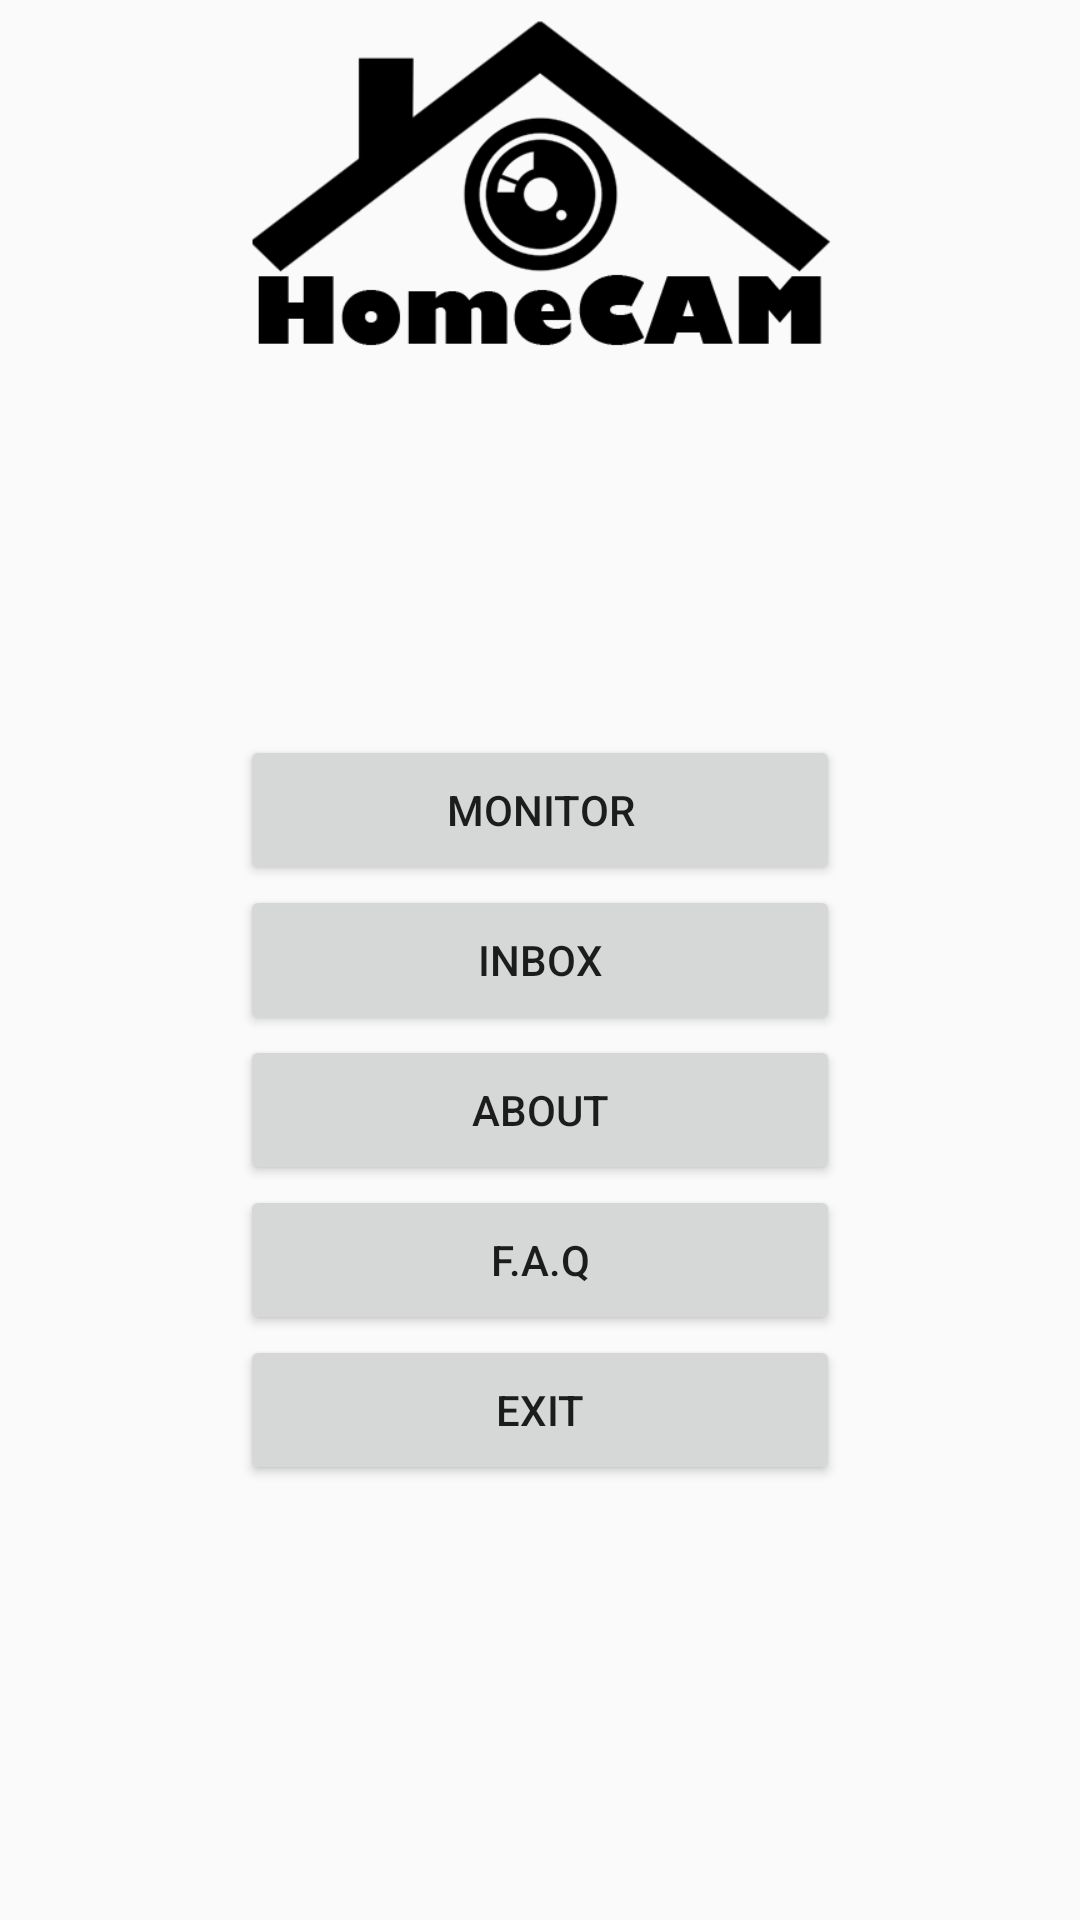

Here is an Android app screen rendered from its layout file. Give the layout XML and the strings, colors and styles it references.
<!-- AndroidManifest.xml: application theme AppTheme -->
<!-- res/layout/activity_home.xml -->
<?xml version="1.0" encoding="utf-8"?>

<RelativeLayout xmlns:android="http://schemas.android.com/apk/res/android"
    xmlns:tools="http://schemas.android.com/tools"
    android:layout_width="match_parent"
    android:layout_height="match_parent"
    tools:context="com.example.abi.nosql.Home">

    <Button
        android:layout_width="200dp"
        android:layout_height="50dp"
        android:text="Monitor"
        android:id="@+id/monitorBtn"
        android:layout_above="@+id/inboxbtn"
        android:layout_alignStart="@+id/image_title" />

    <Button
        android:layout_width="200dp"
        android:layout_height="50dp"
        android:text="Inbox"
        android:id="@+id/inboxbtn"
        android:layout_centerVertical="true"
        android:layout_alignStart="@+id/monitorBtn" />

    <Button
        android:layout_width="200dp"
        android:layout_height="50dp"
        android:text="About"
        android:id="@+id/aboutBtn"
        android:layout_below="@+id/inboxbtn"
        android:layout_alignStart="@+id/inboxbtn" />

    <Button
        android:layout_width="200dp"
        android:layout_height="50dp"
        android:text="F.A.Q"
        android:id="@+id/faqBtn"
        android:layout_below="@+id/aboutBtn"
        android:layout_alignStart="@+id/aboutBtn" />

    <Button
        android:layout_width="200dp"
        android:layout_height="50dp"
        android:text="Exit"
        android:id="@+id/logBtn"
        android:layout_below="@+id/faqBtn"
        android:layout_alignStart="@+id/faqBtn" />

    <ImageView
        android:layout_width="200dp"
        android:layout_height="130dp"
        android:id="@+id/image_title"
        android:layout_alignParentTop="true"
        android:layout_centerHorizontal="true"
        android:src="@drawable/logoapp"
        />
</RelativeLayout>
<!-- resources referenced by this layout -->
<resources>
  <!-- drawable logoapp: png bitmap (drawable, 13619 bytes) -->
  <style name="AppTheme" parent="Theme.AppCompat.Light.DarkActionBar">
          
          <item name="colorPrimary">@color/colorPrimary</item>
          <item name="colorPrimaryDark">@color/colorPrimaryDark</item>
          <item name="colorAccent">@color/colorAccent</item>
  
          <item name="android:icon">@drawable/logoapp</item>
          <item name="android:logo">@drawable/logoapp</item>
          <item name="android:displayOptions">useLogo|showHome|showTitle</item>
      </style>
  <!-- not gathered from this repository: default colours our renderer supplied (Android Studio template values) -->
  <color name="colorPrimary">#FF6200EE</color>
  <color name="colorPrimaryDark">#FF3700B3</color>
  <color name="colorAccent">#FF03DAC5</color>
</resources>
